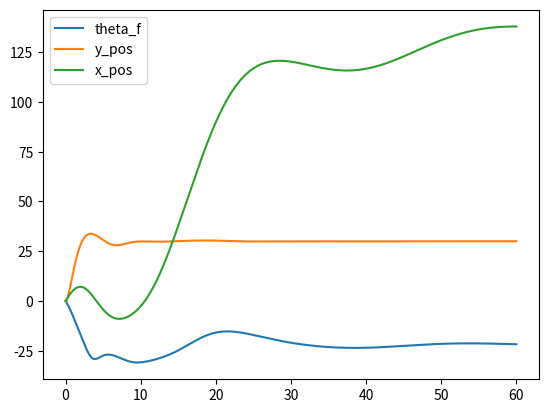

This chart was generated by the following Python code:
import matplotlib.pyplot as plt
import numpy as np
import sympy as sy
import pandas as pd

# =============== data set ===============
# ref data
g = 9.81
CL_alpha = 5.7
solidity = 0.075
gamma = 6
C_d_fus = 1.5
m = 2200
rho = 1.225
vtip = 200
r = 7.32
rpm_rad = vtip / r
I_yy = 10615
mast = 1
S = np.pi * r ** 2
tau = 0.1  # time constant for lambdi_i


# # own data set
# g = 9.81
# CL_alpha = 5.7
# solidity = 0.075
# gamma = 6
# C_d_fus = 1.2
# m = 1800
# rho = 1.225
# vtip = 375
# r = 5.5
# rpm_rad = vtip / r
# I_yy = 10615
# mast = 1
# S = np.pi * r ** 2
# tau = 0.1 #time constant for lambdi_i

# =============== Control scenarios ===============
def StopHover(u, w, q, theta_f, h, x, delta_theta, delta_cyclic):
    # height control
    h_des = 30  # stay at same altitude
    K3 = 1  # gain on ascent rate
    C_des = K3 * (h_des - h)

    # Ascent rate control
    # collective
    theta_gen = 5 * np.pi / 180
    K1 = 0.01  # proportional
    K2 = 0.01  # integral

    # change in C:
    C_actual = u * np.sin(theta_f) - w * np.cos(theta_f)
    dC = C_des - C_actual

    theta_collective = theta_gen + K1 * dC + K2 * delta_theta

    # horizontal speed control
    V_horizontal = u * np.cos(theta_f) - w * np.sin(theta_f)
    x_des = 100

    K4 = 0.9  # pitch angle
    K5 = 1  # pitch rate
    K6 = 0.02  # horizontal speed
    K7 = 0.1  # distance\
    # K7 = 0  # temp
    K8 = 0.0015


    # change in V
    V_des = K7 * (x_des - x) + headwind
    dV = V_des - V_horizontal
    theta_cyclic = K4 * theta_f + K5 * q + K6 * dV + K8 * delta_cyclic

    return theta_cyclic, theta_collective, dC, dV


# time series data & settings
t0 = 0
tmax = 60
dt = 0.1

# initial settings state variables
u_init = 6  # velocity X relative to body
w_init = 0.0  # velocity Y relative to body
q_init = 0.0  # pitch rate positive nose up
theta_f_init = 0.00  # fuselage pitch angle positive pitch up
lambda_i_init = np.sqrt(m * 9.81 / (S * 2 * rho)) / vtip  # nondim inst ind velocity
x_init = 0  # position relative to horizon
z_init = 0  # postive downwards relative to horizon

# environment settings
headwind = 4

# initial settings input variables
theta_cyclic_init = 0
theta_collective_init = 6 * np.pi / 180

# setting up state, control vectors, and position vectors
state_init = np.array([u_init,
                       w_init,
                       q_init,
                       theta_f_init,
                       lambda_i_init])

control_init = np.array([theta_cyclic_init,
                         theta_collective_init])

pos_init = np.array([x_init,
                     z_init])  # positive downwards

# altitude control
delta_theta_range = np.array([w_init])
delta_cyclic_range = np.array([u_init])

# Creating time range for maneuver
t_range = np.arange(t0, tmax + dt, dt)

# initializing arrays for storing state data
state_range = np.array([state_init])
control_range = np.array([control_init])
position_range = np.array([pos_init])

for i, t in enumerate(t_range[:-1]):

    # getting previous state
    state_v = state_range[-1]
    control_v = control_range[-1]
    pos_v = position_range[-1]

    # getting state & control variables
    u = state_v[0]
    w = state_v[1]
    q = state_v[2]
    theta_f = state_v[3]
    lambda_i = state_v[4]

    # getting position variables
    x = pos_v[0]
    z = pos_v[1]
    c = u * np.sin(theta_f) - w * np.cos(theta_f)
    h = -z

    # height control
    delta_theta = delta_theta_range[-1]
    delta_cyclic = delta_cyclic_range[-1]

    # checking quadrant angle
    if u == 0:
        if w > 0:
            phi = np.pi / 2
        else:
            phi = -np.pi / 2
    else:
        phi = np.arctan(w / u)

        if u < 0:
            phi = phi + np.pi

    # setting control laws (PID)
    theta_cyclic, theta_collective, dC, dV = StopHover(u, w, q, theta_f, h, x, delta_theta, delta_cyclic)

    # calculating coefficients
    V = np.sqrt((u ** 2) + (w ** 2))
    alpha_c = theta_cyclic - phi
    mu = (V / vtip) * np.cos(alpha_c)
    lambda_c = (V / vtip) * np.sin(alpha_c)
    qdiml = q / rpm_rad

    # calculating tip path plane angle
    teller = -16 / gamma * qdiml + 8 / 3 * mu * theta_collective - 2 * mu * (lambda_c + lambda_i)
    a1 = teller / (1 - .5 * mu ** 2)

    # CT calculation
    CT_bem = 0.25 * CL_alpha * solidity * ((2 / 3) * theta_collective * (1 + (3 / 2) * mu ** 2) -
                                           (lambda_c + lambda_i))

    CT_glau = 2 * lambda_i * np.sqrt(((V / vtip) * np.cos(alpha_c - a1)) ** 2 +
                                     ((V / vtip) * np.sin(alpha_c - a1) + lambda_i) ** 2)

    T = CT_bem * rho * vtip ** 2 * S

    # eq of motion
    u_dot = -g * np.sin(theta_f) - 0.5 * (C_d_fus / m) * rho * u * V + \
            (T / m) * np.sin(theta_cyclic - a1) - q * w - headwind * np.cos(theta_f)

    w_dot = g * np.cos(theta_f) - 0.5 * (C_d_fus / m) * rho * w * V - \
            (T / m) * np.cos(theta_cyclic - a1) + q * u - headwind * np.sin(theta_f)

    q_dot = - (T / I_yy) * mast * np.sin(theta_cyclic - a1)

    theta_f_dot = q

    x_dot = u * np.cos(theta_f) + w * np.sin(theta_f)

    z_dot = - c

    # updating state vector
    state_v_new = np.array([u + u_dot * dt,
                            w + w_dot * dt,
                            q + q_dot * dt,
                            theta_f + theta_f_dot * dt,
                            lambda_i + ((CT_bem - CT_glau) / tau) * dt])

    # updating position vector
    pos_v_new = np.array([x + x_dot * dt,
                          z + z_dot * dt])

    # updating state vector
    control_v_new = np.array([theta_cyclic,
                              theta_collective])

    # altitude hold
    delta_theta_range = np.append(delta_theta_range, [delta_theta + dC * dt])
    delta_cyclic_range = np.append(delta_cyclic_range, [delta_cyclic + dV * dt])

    # adding to range for plotting
    state_range = np.append(state_range, [state_v_new], axis=0)
    control_range = np.append(control_range, [control_v_new], axis=0)
    position_range = np.append(position_range, [pos_v_new], axis=0)

# plotting results
# plt.plot(t_range[:-1], a1_check)
# plt.plot(t_range, state_range[:, 0], label='u')
plt.plot(t_range, state_range[:, 3] * 180 / np.pi, label='theta_f')
# plt.plot(t_range, control_range[:,1] * 180 / np.pi, label='collective')
# plt.plot(t_range, control_range[:,0] * 180 / np.pi, label='cyclic')
plt.plot(t_range, position_range[:, 1] * -1, label='y_pos')
plt.plot(t_range, position_range[:, 0], label='x_pos')
plt.legend()
plt.show()
